Photos from the image-classification dataset "data-gatter" in the GitHub repository Hyeonjha/AIV_ImageEmbedding. Its 6 classes are: bold defect, bubble defect, burr defect, damage defect, dot defect, dust defect.

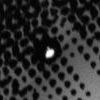
Label: bubble defect

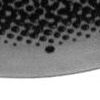
Label: dot defect

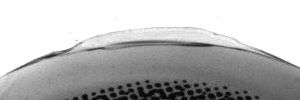
Label: damage defect

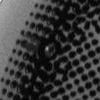
Label: bubble defect

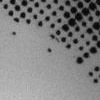
Label: dot defect

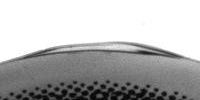
Label: damage defect
